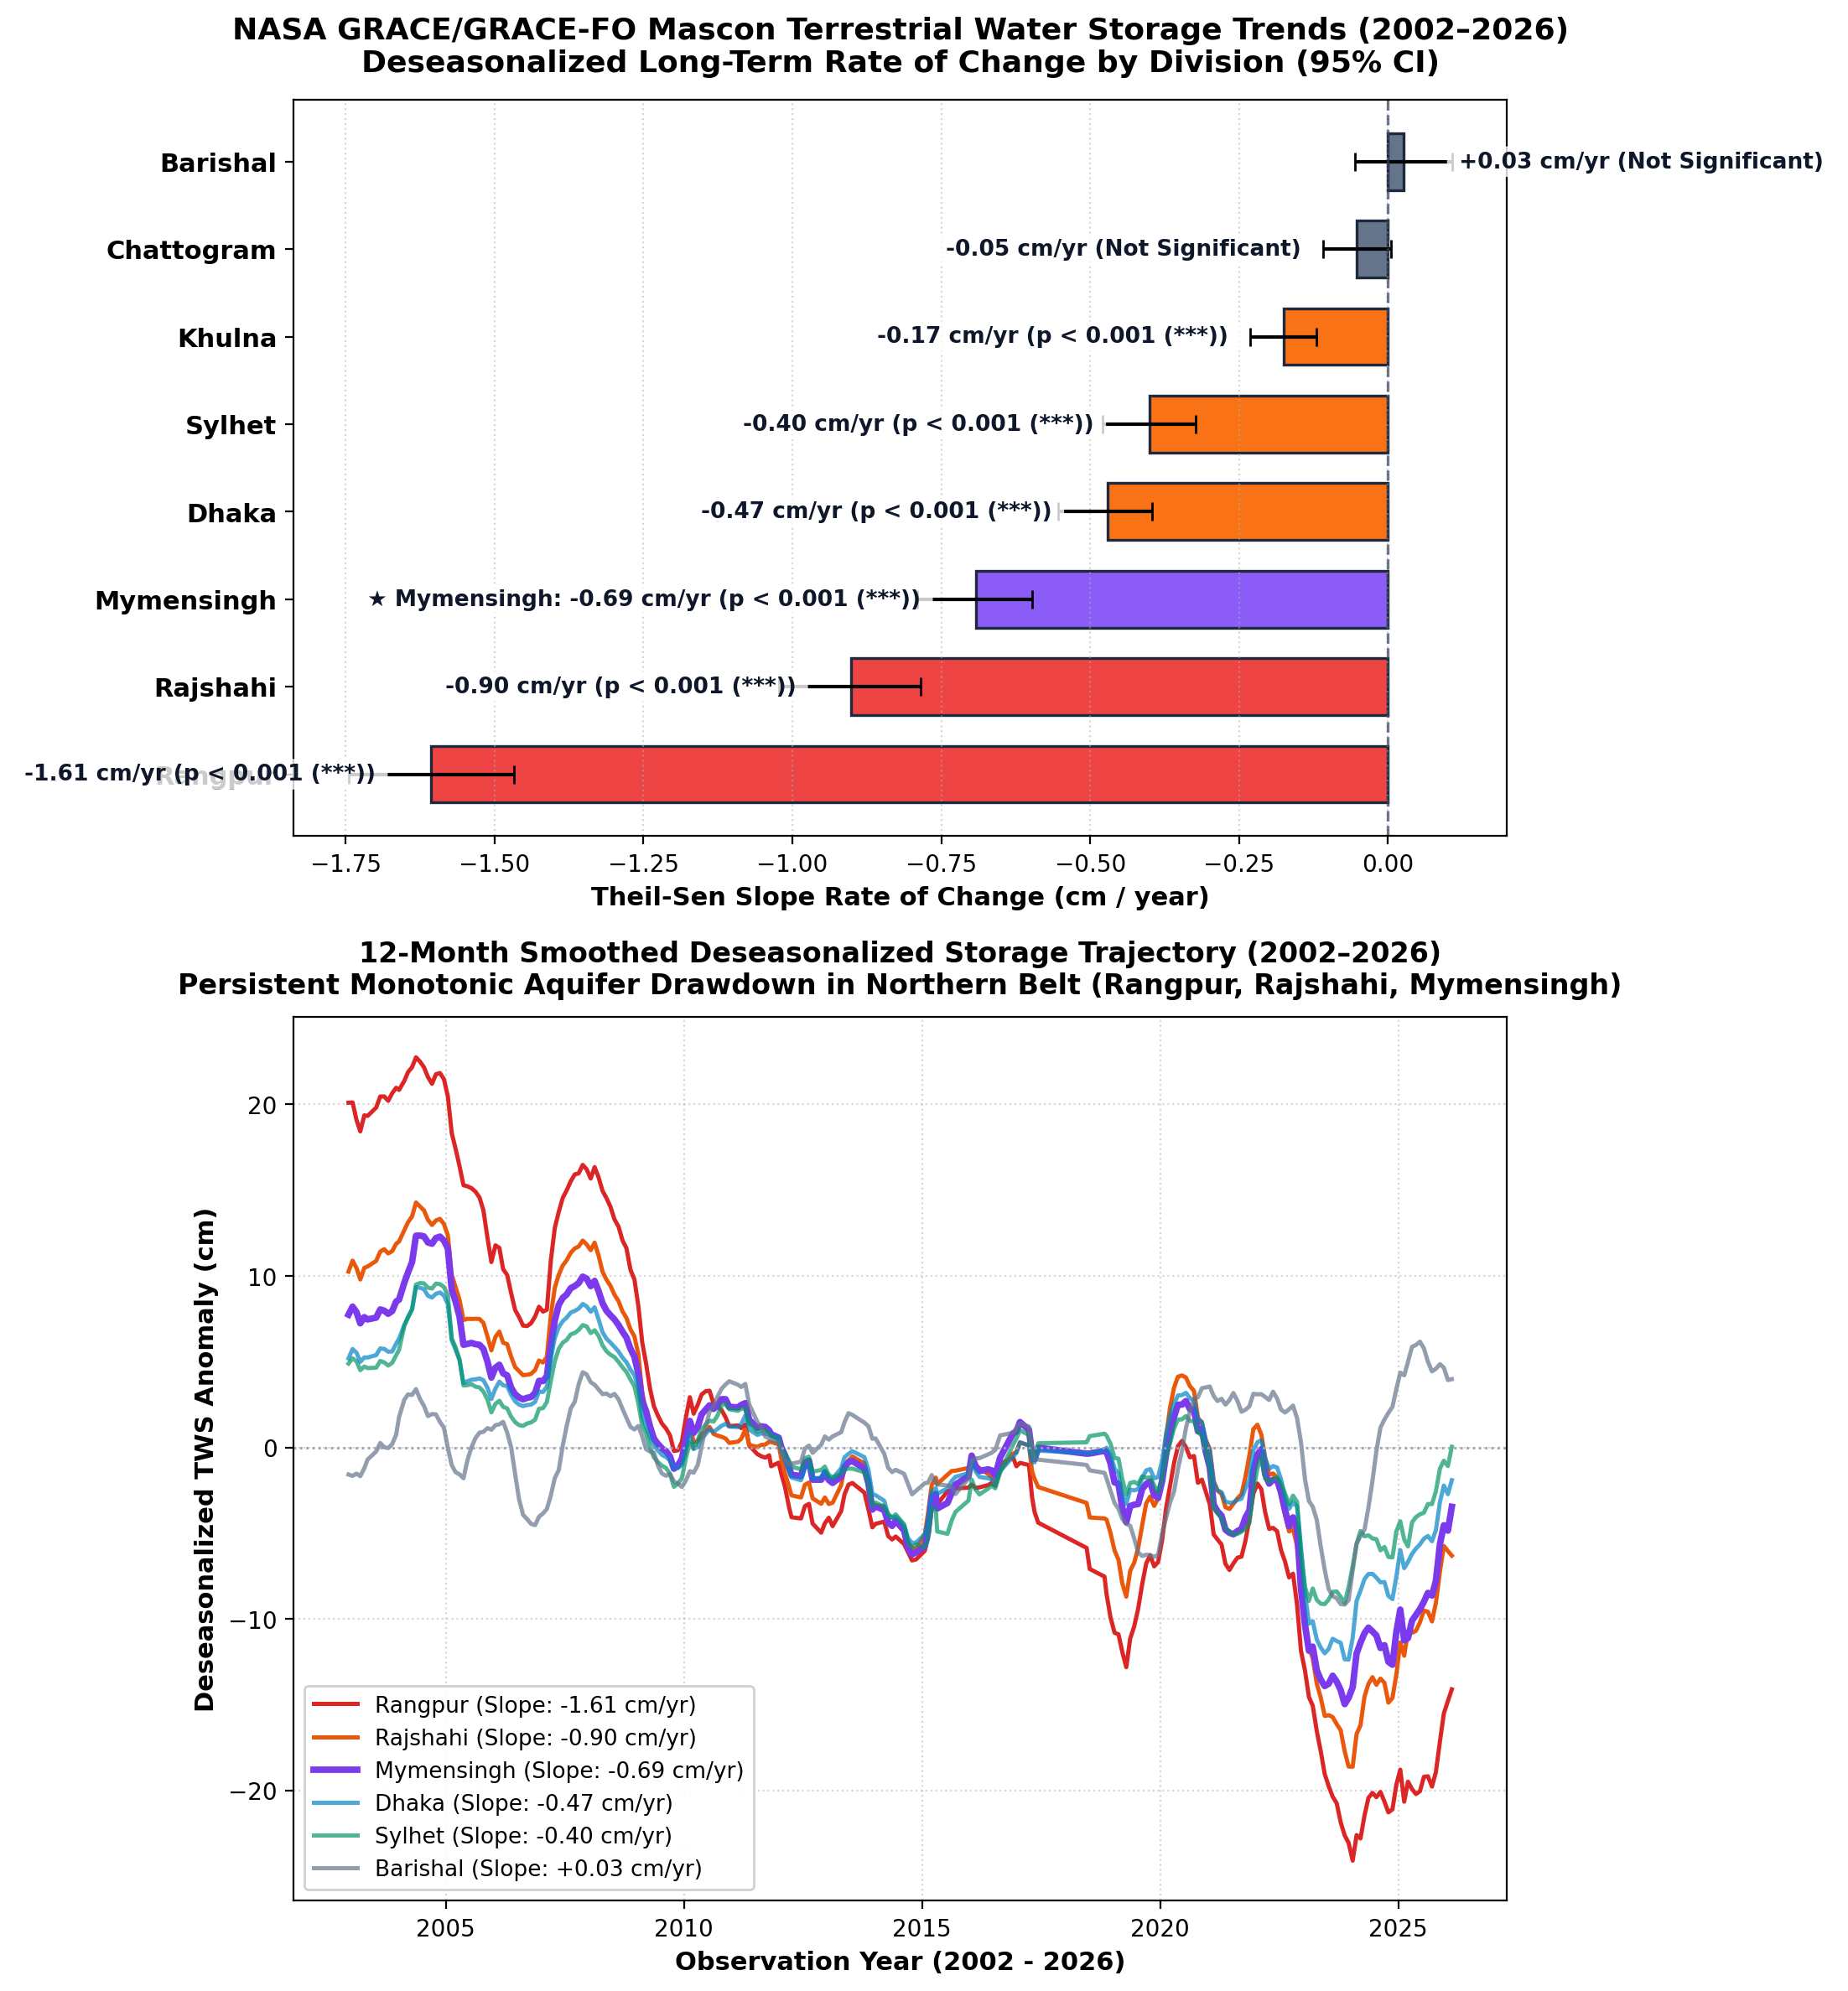

Values plotted in this chart, from the file beside it:
division, area_km2, period, n_observations, theil_sen_slope_cm_per_yr, slope_95ci_low, slope_95ci_high, mann_kendall_s, mann_kendall_z, mann_kendall_tau, p_value, statistically_significant, significance_label
Barishal, 9887, 2002-04 to 2026-07, 259, 0.0267, -0.0559, 0.1074, 885, 0.634, 0.0265, 0.5258, False, Not Significant
Chattogram, 24886, 2002-04 to 2026-07, 259, -0.0522, -0.1085, 0.0048, -2517, -1.806, -0.0753, 0.07097, False, Not Significant
Dhaka, 17131, 2002-04 to 2026-07, 259, -0.4711, -0.5532, -0.3962, -15173, -10.89, -0.4541, 0.0, True, p < 0.001 (***)
Khulna, 18266, 2002-04 to 2026-07, 259, -0.1747, -0.2307, -0.1201, -8481, -6.086, -0.2538, 1.1587e-09, True, p < 0.001 (***)
Mymensingh, 10002, 2002-04 to 2026-07, 259, -0.6916, -0.7906, -0.5975, -16909, -12.13, -0.5061, 0.0, True, p < 0.001 (***)
Rajshahi, 15816, 2002-04 to 2026-07, 259, -0.9012, -1.022, -0.7848, -17953, -12.88, -0.5373, 0.0, True, p < 0.001 (***)
Rangpur, 15168, 2002-04 to 2026-07, 259, -1.607, -1.745, -1.467, -21809, -15.65, -0.6527, 0.0, True, p < 0.001 (***)
Sylhet, 11197, 2002-04 to 2026-07, 259, -0.4007, -0.4796, -0.3231, -13731, -9.854, -0.411, 0.0, True, p < 0.001 (***)
